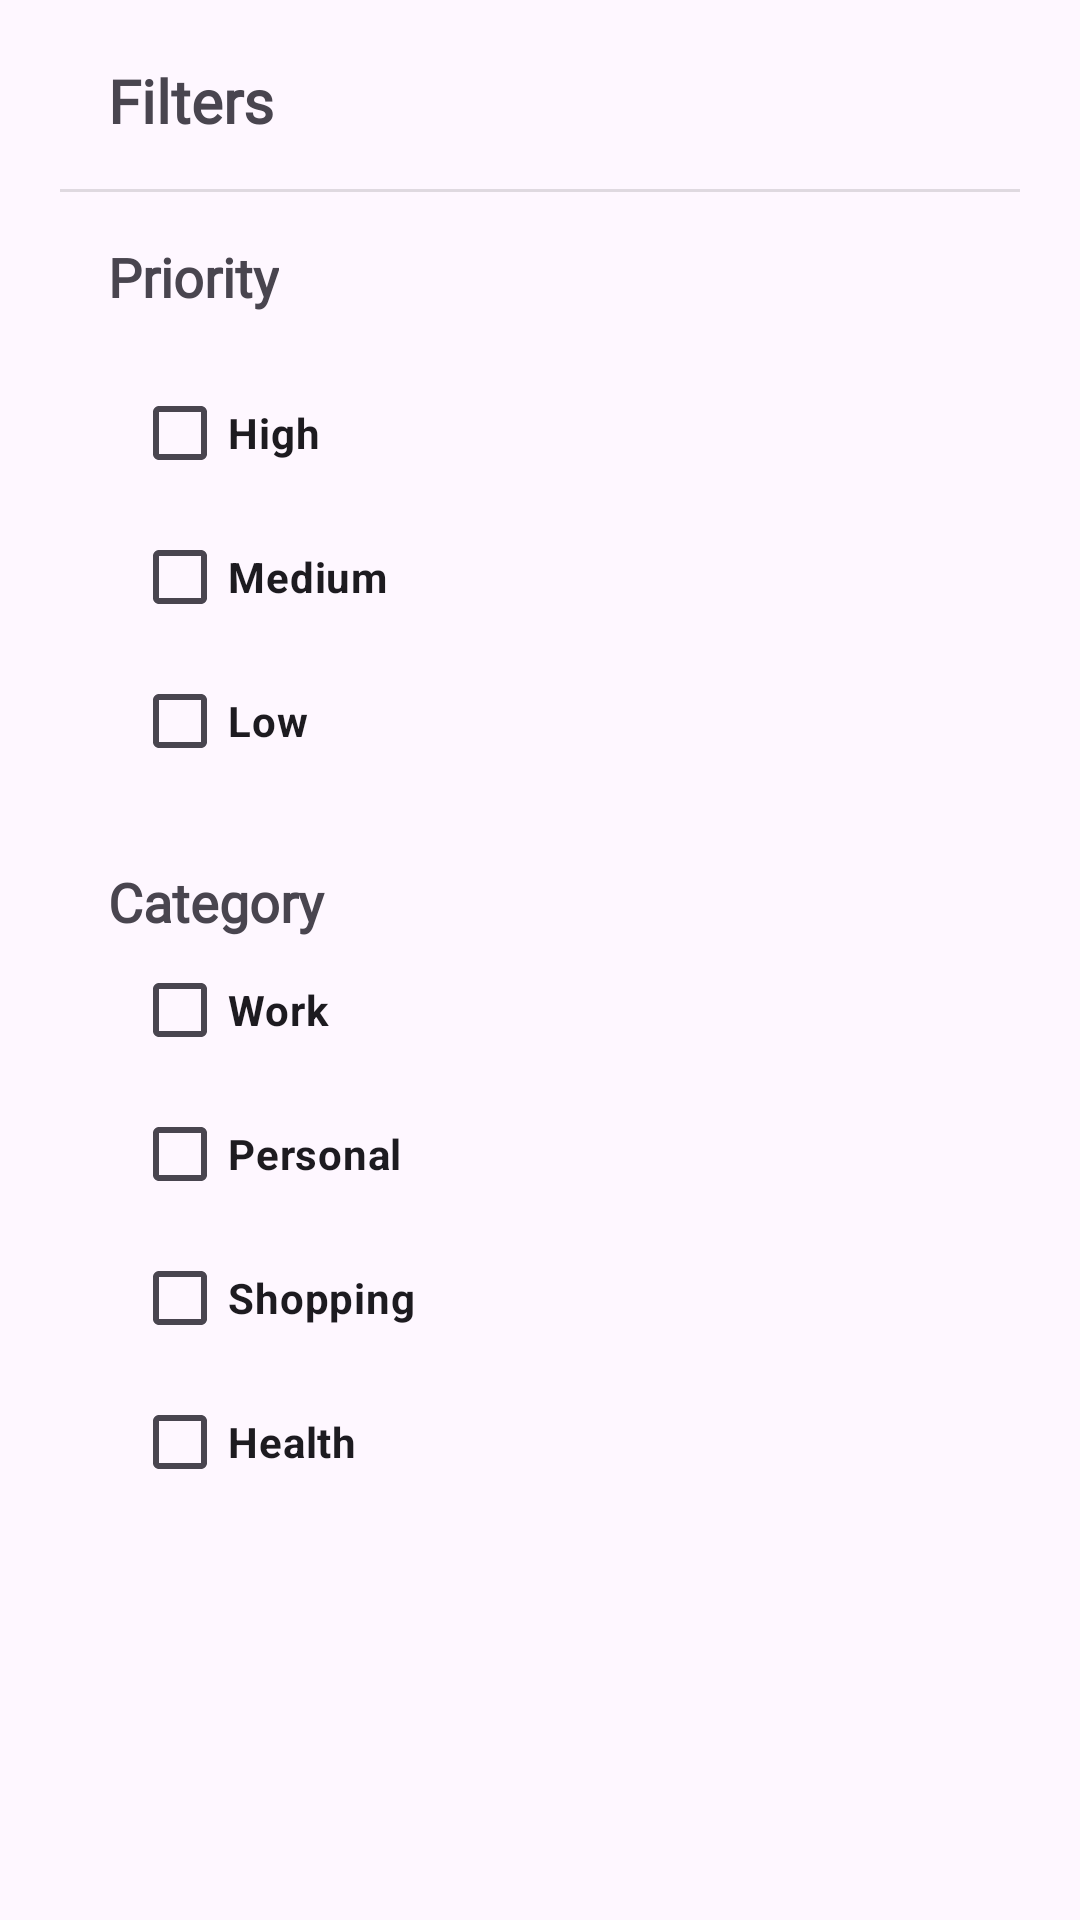

The Android layout XML behind this screen, and the referenced resources:
<!-- AndroidManifest.xml: application theme Theme.SmartTaskManager -->
<!-- res/layout/bottom_sheet_layout.xml -->
<?xml version="1.0" encoding="utf-8"?>
<androidx.constraintlayout.widget.ConstraintLayout
    xmlns:android="http://schemas.android.com/apk/res/android"
    xmlns:app="http://schemas.android.com/apk/res-auto"
    xmlns:tools="http://schemas.android.com/tools"
    android:layout_width="match_parent"
    android:layout_height="wrap_content"
    android:padding="20dp">

    <TextView
        android:id="@+id/textView19"
        android:layout_width="wrap_content"
        android:layout_height="wrap_content"
        android:layout_marginStart="16dp"
        android:fontFamily="@font/inter_regular"
        android:text="@string/dashboard_bs_title_text"
        android:textSize="20sp"
        android:textStyle="bold"
        app:layout_constraintStart_toStartOf="parent"
        app:layout_constraintTop_toTopOf="parent" />

    <View
        android:id="@+id/divider2"
        android:layout_width="409dp"
        android:layout_height="1dp"
        android:layout_marginTop="16dp"
        android:background="?android:attr/listDivider"
        app:layout_constraintEnd_toEndOf="parent"
        app:layout_constraintStart_toStartOf="parent"
        app:layout_constraintTop_toBottomOf="@+id/textView19" />

    <TextView
        android:id="@+id/textView20"
        android:layout_width="wrap_content"
        android:layout_height="wrap_content"
        android:layout_marginTop="16dp"
        android:fontFamily="@font/inter_regular"
        android:text="@string/dashboard_bs_prio_text"
        android:textSize="18sp"
        android:textStyle="bold"
        app:layout_constraintStart_toStartOf="@+id/textView19"
        app:layout_constraintTop_toBottomOf="@+id/divider2" />

    <CheckBox
        android:id="@+id/checkBox"
        android:layout_width="0dp"
        android:layout_height="wrap_content"
        android:layout_marginStart="8dp"
        android:layout_marginTop="16dp"
        android:layout_marginEnd="32dp"
        android:text="@string/dashboard_bs_high_text"
        android:textStyle="bold"
        app:layout_constraintEnd_toEndOf="parent"
        app:layout_constraintStart_toStartOf="@+id/textView20"
        app:layout_constraintTop_toBottomOf="@+id/textView20" />

    <CheckBox
        android:id="@+id/checkBox3"
        android:layout_width="0dp"
        android:layout_height="wrap_content"
        android:text="@string/dashboard_bs_medium_text"
        android:textStyle="bold"
        app:layout_constraintEnd_toEndOf="@+id/checkBox"
        app:layout_constraintStart_toStartOf="@+id/checkBox"
        app:layout_constraintTop_toBottomOf="@+id/checkBox" />

    <CheckBox
        android:id="@+id/checkBox4"
        android:layout_width="0dp"
        android:layout_height="wrap_content"
        android:text="@string/dashboard_bs_low_text"
        android:textStyle="bold"
        app:layout_constraintEnd_toEndOf="@+id/checkBox3"
        app:layout_constraintStart_toStartOf="@+id/checkBox3"
        app:layout_constraintTop_toBottomOf="@+id/checkBox3" />

    <TextView
        android:id="@+id/textView21"
        android:layout_width="wrap_content"
        android:layout_height="wrap_content"
        android:layout_marginTop="24dp"
        android:fontFamily="@font/inter_regular"
        android:text="@string/dashboard_bs_cate_text"
        android:textSize="18sp"
        android:textStyle="bold"
        app:layout_constraintStart_toStartOf="@+id/textView20"
        app:layout_constraintTop_toBottomOf="@+id/checkBox4" />

    <CheckBox
        android:id="@+id/checkBox5"
        android:layout_width="0dp"
        android:layout_height="wrap_content"
        android:text="@string/dashboard_bs_work_text"
        android:textStyle="bold"
        app:layout_constraintEnd_toEndOf="@+id/checkBox4"
        app:layout_constraintStart_toStartOf="@+id/checkBox4"
        app:layout_constraintTop_toBottomOf="@+id/textView21" />

    <CheckBox
        android:id="@+id/checkBox6"
        android:layout_width="0dp"
        android:layout_height="wrap_content"
        android:text="@string/dashboard_bs_perso_text"
        android:textStyle="bold"
        app:layout_constraintEnd_toEndOf="@+id/checkBox5"
        app:layout_constraintStart_toStartOf="@+id/checkBox5"
        app:layout_constraintTop_toBottomOf="@+id/checkBox5" />

    <CheckBox
        android:id="@+id/checkBox7"
        android:layout_width="0dp"
        android:layout_height="wrap_content"
        android:text="@string/dashboard_bs_shop_text"
        android:textStyle="bold"
        app:layout_constraintEnd_toEndOf="@+id/checkBox6"
        app:layout_constraintStart_toStartOf="@+id/checkBox6"
        app:layout_constraintTop_toBottomOf="@+id/checkBox6" />

    <CheckBox
        android:id="@+id/checkBox8"
        android:layout_width="0dp"
        android:layout_height="wrap_content"
        android:text="@string/dashboard_bs_heal_text"
        android:textStyle="bold"
        app:layout_constraintEnd_toEndOf="@+id/checkBox7"
        app:layout_constraintStart_toStartOf="@+id/checkBox7"
        app:layout_constraintTop_toBottomOf="@+id/checkBox7" />
</androidx.constraintlayout.widget.ConstraintLayout>
<!-- resources referenced by this layout -->
<resources>
  <string name="dashboard_bs_cate_text">Category</string>
  <string name="dashboard_bs_heal_text">Health</string>
  <string name="dashboard_bs_high_text">High</string>
  <string name="dashboard_bs_low_text">Low</string>
  <string name="dashboard_bs_medium_text">Medium</string>
  <string name="dashboard_bs_perso_text">Personal</string>
  <string name="dashboard_bs_prio_text">Priority</string>
  <string name="dashboard_bs_shop_text">Shopping</string>
  <string name="dashboard_bs_title_text">Filters</string>
  <string name="dashboard_bs_work_text">Work</string>
  <style name="Theme.SmartTaskManager" parent="Base.Theme.SmartTaskManager" />
  <style name="Base.Theme.SmartTaskManager" parent="Theme.Material3.DayNight.NoActionBar">
          
          
      </style>
</resources>
